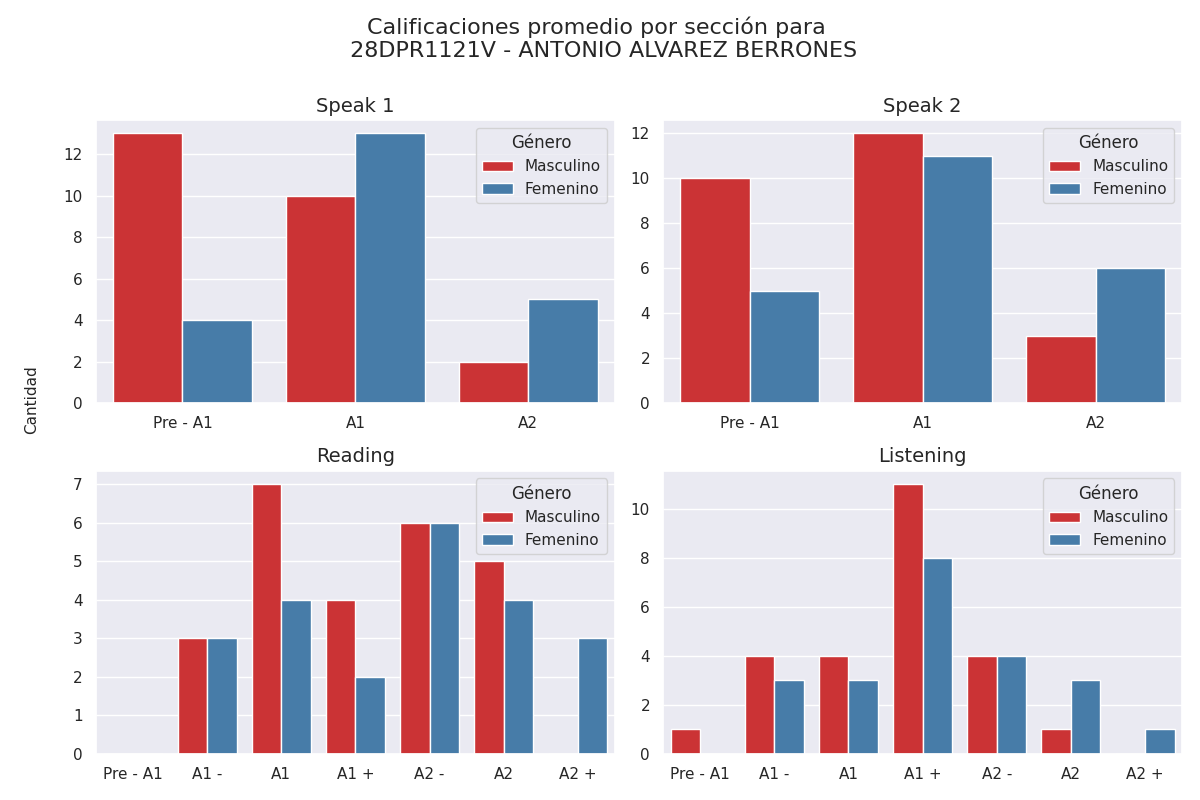

The data file committed next to this chart (first rows):
Sección, Calificación, Cantidad de alumnos con esa calificación, Género
speak 1, Pre - A1, 13, Masculino
speak 1, A1, 10, Masculino
speak 1, A2, 2, Masculino
speak 2, Pre - A1, 10, Masculino
speak 2, A1, 12, Masculino
speak 2, A2, 3, Masculino
reading, Pre - A1, 0, Masculino
reading, A1 -, 3, Masculino
reading, A1, 7, Masculino
reading, A1 +, 4, Masculino
reading, A2 -, 6, Masculino
reading, A2, 5, Masculino
reading, A2 +, 0, Masculino
listening, Pre - A1, 1, Masculino
listening, A1 -, 4, Masculino
listening, A1, 4, Masculino
listening, A1 +, 11, Masculino
listening, A2 -, 4, Masculino
listening, A2, 1, Masculino
listening, A2 +, 0, Masculino
speak 1, Pre - A1, 4, Femenino
speak 1, A1, 13, Femenino
speak 1, A2, 5, Femenino
speak 2, Pre - A1, 5, Femenino
speak 2, A1, 11, Femenino
speak 2, A2, 6, Femenino
reading, Pre - A1, 0, Femenino
reading, A1 -, 3, Femenino
reading, A1, 4, Femenino
reading, A1 +, 2, Femenino
reading, A2 -, 6, Femenino
reading, A2, 4, Femenino
reading, A2 +, 3, Femenino
listening, Pre - A1, 0, Femenino
listening, A1 -, 3, Femenino
listening, A1, 3, Femenino
listening, A1 +, 8, Femenino
listening, A2 -, 4, Femenino
listening, A2, 3, Femenino
listening, A2 +, 1, Femenino
